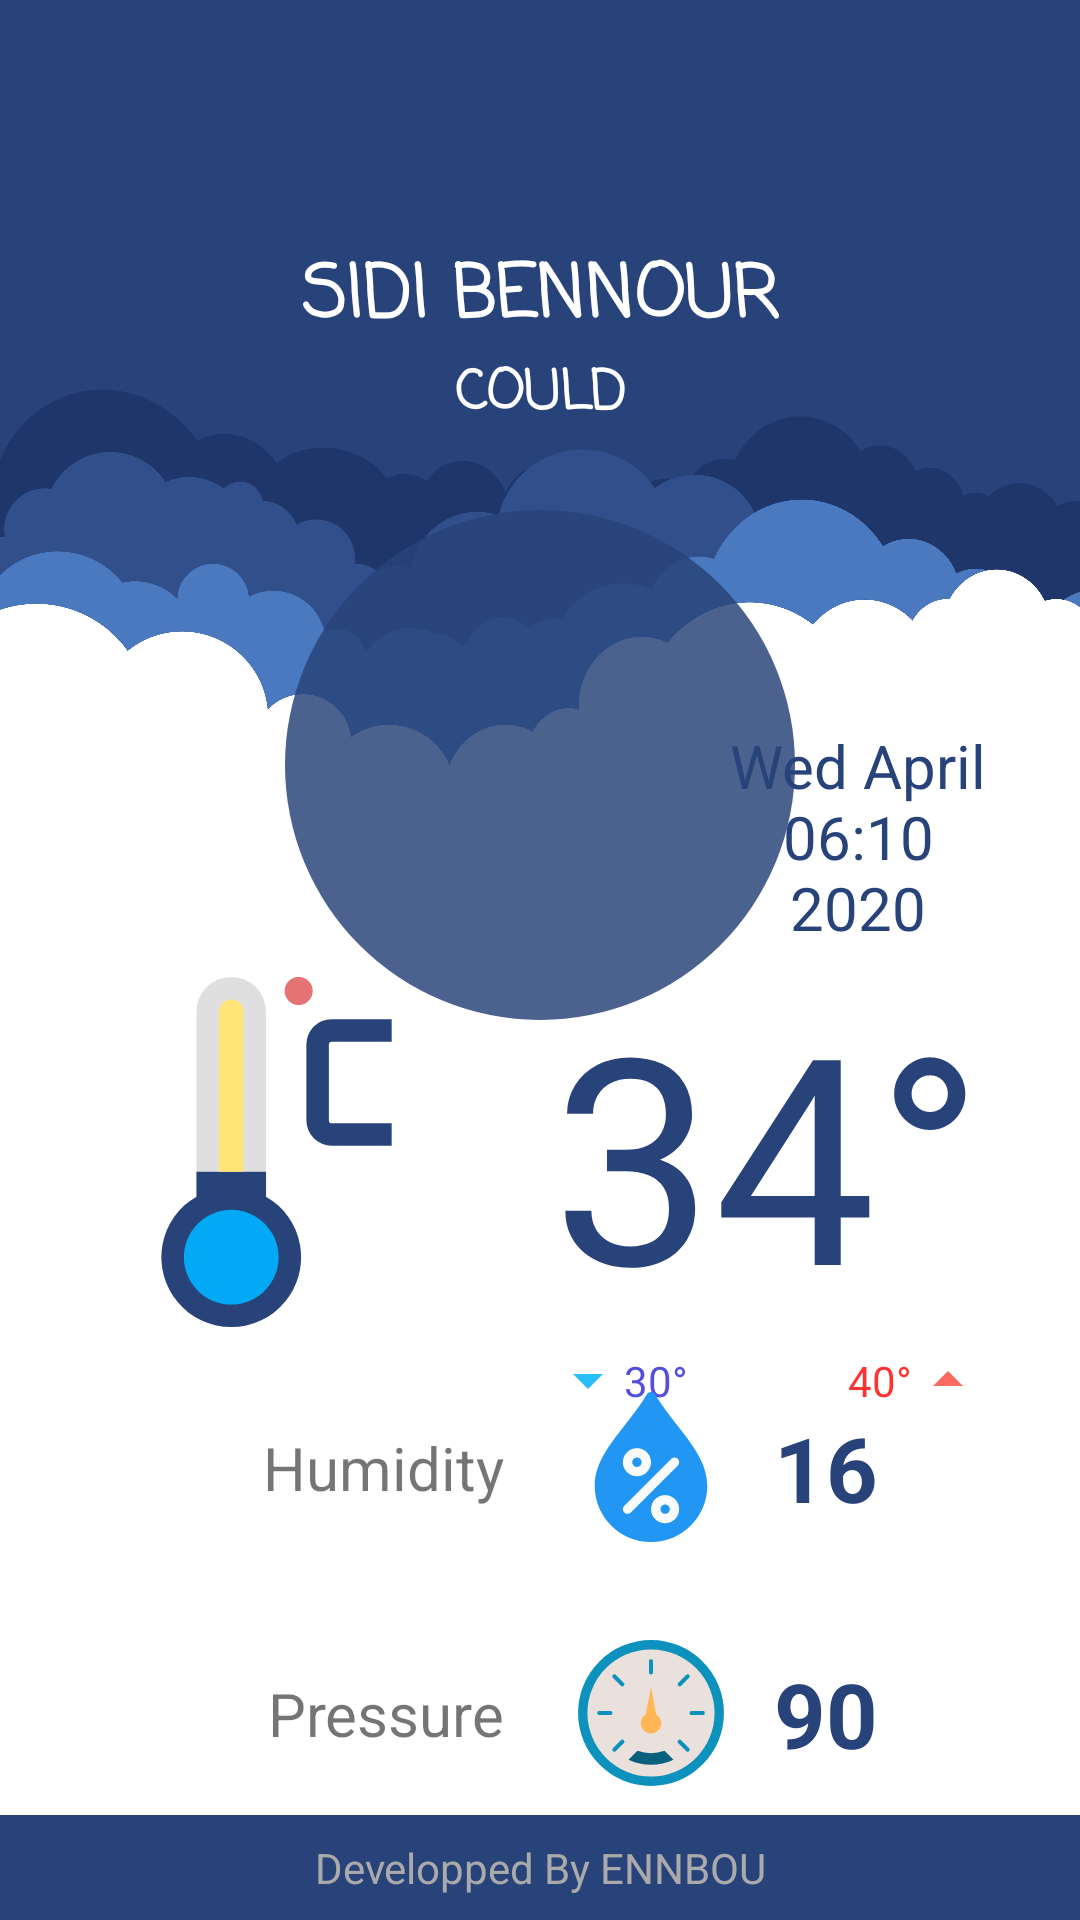

Android layout source for this screen:
<!-- AndroidManifest.xml: application theme AppTheme -->
<!-- res/layout/activity_main.xml -->
<?xml version="1.0" encoding="utf-8"?>
<androidx.constraintlayout.widget.ConstraintLayout xmlns:android="http://schemas.android.com/apk/res/android"
    xmlns:app="http://schemas.android.com/apk/res-auto"
    xmlns:tools="http://schemas.android.com/tools"
    android:layout_width="match_parent"
    android:layout_height="match_parent"
    android:background="#fff"
    tools:context=".MainActivity">

    <ImageView
        android:id="@+id/img_background"
        android:layout_width="match_parent"
        android:layout_height="wrap_content"
        android:adjustViewBounds="true"
        android:src="@drawable/background_weather"
        app:layout_constraintEnd_toEndOf="parent"
        app:layout_constraintHorizontal_bias="0.0"
        app:layout_constraintStart_toStartOf="parent"
        app:layout_constraintTop_toBottomOf="@id/toolbar" />

    <androidx.appcompat.widget.Toolbar
        android:id="@+id/toolbar"
        style="@style/msv"
        android:layout_width="match_parent"
        android:layout_height="wrap_content"
        android:background="@color/colorPrimary"
        android:minHeight="?attr/actionBarSize"
        android:theme="@style/AppTheme"
        app:layout_constraintStart_toStartOf="parent"
        app:layout_constraintTop_toTopOf="parent"
        app:titleTextColor="@android:color/white">


    </androidx.appcompat.widget.Toolbar>

    <TextView
        android:id="@+id/city_name"
        android:layout_width="match_parent"
        android:layout_height="wrap_content"
        android:fontFamily="casual"
        android:gravity="center_horizontal"
        android:text="SIDI BENNOUR"
        android:textColor="#fff"
        android:textSize="24sp"
        android:textStyle="bold"
        app:layout_constraintBottom_toTopOf="@id/description"
        app:layout_constraintEnd_toEndOf="parent"
        app:layout_constraintStart_toStartOf="parent"
        app:layout_constraintTop_toBottomOf="@id/toolbar"
        app:layout_constraintVertical_chainStyle="packed" />

    <TextView
        android:id="@+id/description"
        android:layout_width="match_parent"
        android:layout_height="wrap_content"
        android:fontFamily="casual"
        android:gravity="center_horizontal"
        android:text="COULD"
        android:textColor="@android:color/white"
        android:textSize="18sp"
        android:textStyle="bold"
        app:layout_constraintBottom_toTopOf="@id/img"
        app:layout_constraintEnd_toEndOf="parent"
        app:layout_constraintStart_toStartOf="parent"
        app:layout_constraintTop_toBottomOf="@id/city_name" />

    <ImageView
        android:id="@+id/img"
        android:layout_width="wrap_content"
        android:layout_height="wrap_content"
        android:background="@drawable/circle_background_weather"
        app:layout_constraintBottom_toBottomOf="@id/img_background"
        app:layout_constraintEnd_toEndOf="parent"
        app:layout_constraintStart_toStartOf="parent"
        app:layout_constraintTop_toBottomOf="@id/img_background" />


    <TextView
        android:id="@+id/temp"
        android:layout_width="wrap_content"
        android:layout_height="wrap_content"
        android:text="34°"
        android:textColor="@color/colorPrimary"
        android:textSize="96sp"
        app:layout_constraintEnd_toEndOf="parent"
        app:layout_constraintStart_toEndOf="@id/celsius"
        app:layout_constraintTop_toTopOf="@+id/guideline1" />

    <ImageView
        android:id="@+id/row_up"
        android:layout_width="wrap_content"
        android:layout_height="wrap_content"
        android:src="@drawable/ic_arrow_drop_up_red_24dp"
        app:layout_constraintEnd_toEndOf="@id/temp"
        app:layout_constraintTop_toBottomOf="@id/temp" />

    <ImageView
        android:id="@+id/row_down"
        android:layout_width="wrap_content"
        android:layout_height="wrap_content"
        android:src="@drawable/ic_arrow_drop_down_blue_24dp"
        app:layout_constraintStart_toStartOf="@id/temp"
        app:layout_constraintTop_toBottomOf="@id/temp" />

    <TextView
        android:id="@+id/date_time"
        android:layout_width="100dp"
        android:layout_height="wrap_content"
        android:layout_margin="24dp"
        android:gravity="center"
        android:text="Wed April 06:10 2020"
        android:textColor="@color/colorPrimary"
        android:textSize="20sp"
        app:layout_constraintBottom_toBottomOf="@id/img"
        app:layout_constraintEnd_toEndOf="parent" />

    <TextView
        android:id="@+id/temp_max"
        android:layout_width="wrap_content"
        android:layout_height="wrap_content"
        android:text="40°"
        android:textColor="#CDFF0000"
        android:textSize="14sp"
        app:layout_constraintBottom_toBottomOf="@id/row_up"
        app:layout_constraintEnd_toStartOf="@id/row_up"
        app:layout_constraintTop_toTopOf="@id/row_up" />

    <TextView
        android:id="@+id/temp_min"
        android:layout_width="wrap_content"
        android:layout_height="wrap_content"
        android:text="30°"
        android:textColor="#CD2923D5"
        android:textSize="14sp"
        app:layout_constraintBottom_toBottomOf="@id/row_down"
        app:layout_constraintStart_toEndOf="@id/row_down"
        app:layout_constraintTop_toTopOf="@id/row_down" />


    <ImageView
        android:id="@+id/celsius"
        android:layout_width="wrap_content"
        android:layout_height="wrap_content"
        android:src="@drawable/ic_celsius"
        app:layout_constraintBottom_toBottomOf="@id/temp"
        app:layout_constraintEnd_toStartOf="@id/temp"
        app:layout_constraintStart_toStartOf="parent"
        app:layout_constraintTop_toTopOf="@id/temp" />

    <ImageView
        android:id="@+id/humidity"
        android:layout_width="wrap_content"
        android:layout_height="wrap_content"
        android:layout_marginHorizontal="24dp"
        android:padding="16dp"
        android:src="@drawable/ic_humidity"
        app:layout_constraintStart_toEndOf="@id/celsius"
        app:layout_constraintTop_toTopOf="@id/guideline2" />

    <TextView
        android:id="@+id/humidity_value"
        android:layout_width="wrap_content"
        android:layout_height="wrap_content"
        android:text="16"
        android:textColor="@color/colorPrimary"
        android:textSize="30sp"
        android:textStyle="bold"
        app:layout_constraintBottom_toBottomOf="@id/humidity"
        app:layout_constraintStart_toEndOf="@id/humidity"
        app:layout_constraintTop_toTopOf="@id/humidity" />

    <TextView
        android:layout_width="wrap_content"
        android:layout_height="wrap_content"
        android:layout_marginRight="8dp"
        android:text="Humidity"
        android:textSize="20sp"
        app:layout_constraintBottom_toBottomOf="@id/humidity"
        app:layout_constraintEnd_toStartOf="@id/humidity"
        app:layout_constraintTop_toTopOf="@id/humidity" />


    <ImageView
        android:id="@+id/pressure"
        android:layout_width="wrap_content"
        android:layout_height="wrap_content"
        android:layout_marginHorizontal="24dp"
        android:padding="16dp"
        android:src="@drawable/ic_pressure"
        app:layout_constraintStart_toEndOf="@id/celsius"
        app:layout_constraintTop_toBottomOf="@id/humidity" />

    <TextView
        android:id="@+id/pressure_value"
        android:layout_width="wrap_content"
        android:layout_height="wrap_content"
        android:text="90"
        android:textColor="@color/colorPrimary"
        android:textSize="30sp"
        android:textStyle="bold"
        app:layout_constraintBottom_toBottomOf="@id/pressure"
        app:layout_constraintStart_toEndOf="@id/pressure"
        app:layout_constraintTop_toTopOf="@id/pressure" />

    <TextView
        android:layout_width="wrap_content"
        android:layout_height="wrap_content"
        android:layout_marginRight="8dp"
        android:text="Pressure"
        android:textSize="20sp"
        app:layout_constraintBottom_toBottomOf="@id/pressure"
        app:layout_constraintEnd_toStartOf="@id/pressure"
        app:layout_constraintTop_toTopOf="@id/pressure" />


    <TextView
        android:layout_width="match_parent"
        android:layout_height="wrap_content"
        android:background="@color/colorPrimary"
        android:gravity="center"
        android:paddingVertical="8dp"
        android:text="Developped By ENNBOU"
        android:textColor="@android:color/darker_gray"
        android:textSize="14sp"
        app:layout_constraintBottom_toBottomOf="parent"
        app:layout_constraintEnd_toEndOf="parent"
        app:layout_constraintStart_toStartOf="parent" />

    <androidx.constraintlayout.widget.Guideline
        android:id="@+id/guideline1"
        android:layout_width="wrap_content"
        android:layout_height="wrap_content"
        android:orientation="horizontal"
        app:layout_constraintGuide_percent="0.5" />

    <androidx.constraintlayout.widget.Guideline
        android:id="@+id/guideline2"
        android:layout_width="wrap_content"
        android:layout_height="wrap_content"
        android:orientation="horizontal"
        app:layout_constraintGuide_percent="0.7" />


</androidx.constraintlayout.widget.ConstraintLayout>
<!-- resources referenced by this layout -->
<resources>
  <color name="colorPrimary">#28437A</color>
  <!-- drawable circle_background_weather (drawable) -->
  <?xml version="1.0" encoding="utf-8"?>
  <shape xmlns:android="http://schemas.android.com/apk/res/android"
      android:shape="oval">
  
      <solid
          android:color="#D528437A"/>
  
      <size
          android:width="170dp"
          android:height="170dp"/>
  
  </shape>
  <!-- drawable ic_arrow_drop_down_blue_24dp (drawable) -->
  <vector android:height="24dp" android:tint="#27BEFA"
      android:viewportHeight="24.0" android:viewportWidth="24.0"
      android:width="24dp" xmlns:android="http://schemas.android.com/apk/res/android">
      <path android:fillColor="#FF000000" android:pathData="M7,10l5,5 5,-5z"/>
  </vector>
  <!-- drawable ic_arrow_drop_up_red_24dp (drawable) -->
  <vector android:height="24dp" android:tint="#FA6A60"
      android:viewportHeight="24.0" android:viewportWidth="24.0"
      android:width="24dp" xmlns:android="http://schemas.android.com/apk/res/android">
      <path android:fillColor="#FF000000" android:pathData="M7,14l5,-5 5,5z"/>
  </vector>
  <!-- drawable ic_celsius (drawable) -->
  <vector android:height="120dp" android:viewportHeight="128"
      android:viewportWidth="128" android:width="120dp" xmlns:android="http://schemas.android.com/apk/res/android">
      <path android:fillColor="#DFDFDF" android:pathData="m60.459,14.127a12.375,12.375 0,0 0,-24.75 0v56.873h24.75z"/>
      <path android:fillColor="@color/colorPrimary" android:pathData="m60.459,79.871v-8.871h-24.75v8.869a24.843,24.843 0,1 0,24.75 0z"/>
      <path android:fillColor="#e57373" android:pathData="M72.054,6.749m-5,0a5,5 0,1 1,10 0a5,5 0,1 1,-10 0"/>
      <path android:fillColor="@color/colorPrimary" android:pathData="m105.125,61.763h-21.325a9.01,9.01 0,0 1,-9 -9v-27a9.01,9.01 0,0 1,9 -9h21.329v8h-21.329a1,1 0,0 0,-1 1v27a1,1 0,0 0,1 1h21.329z"/>
      <path android:fillColor="#03A9F4" android:pathData="M48.084,101.409m-16.843,0a16.843,16.843 0,1 1,33.686 0a16.843,16.843 0,1 1,-33.686 0"/>
      <path android:fillColor="#ffe477" android:pathData="m52.459,14.126a4.375,4.375 0,1 0,-8.75 0v56.874h8.75z"/>
  </vector>
  <style name="AppTheme" parent="Theme.AppCompat.Light.NoActionBar">
          
          <item name="windowNoTitle">true</item>
          <item name="colorPrimary">@color/colorPrimary</item>
          <item name="colorPrimaryDark">@color/colorPrimaryDark</item>
          <item name="colorAccent">@color/colorAccent</item>
          <item name="android:statusBarColor">@color/colorPrimary</item>
          <item name="searchViewStyle">@style/msv</item>
          <item name="android:textColorPrimary">@android:color/holo_blue_dark</item>
          <item name="android:textColorSecondary">@android:color/white</item>
          
          
  
      </style>
  <style name="msv" parent="Widget.AppCompat.SearchView">
          <item name="queryBackground">@color/color1</item>
          <item name="queryHint">@string/search_hint</item>
      </style>
  <color name="colorPrimaryDark">#3700B3</color>
  <color name="colorAccent">#03DAC5</color>
  <color name="color1">#C3EEF3F0</color>
  <string name="search_hint">City Name</string>
</resources>
